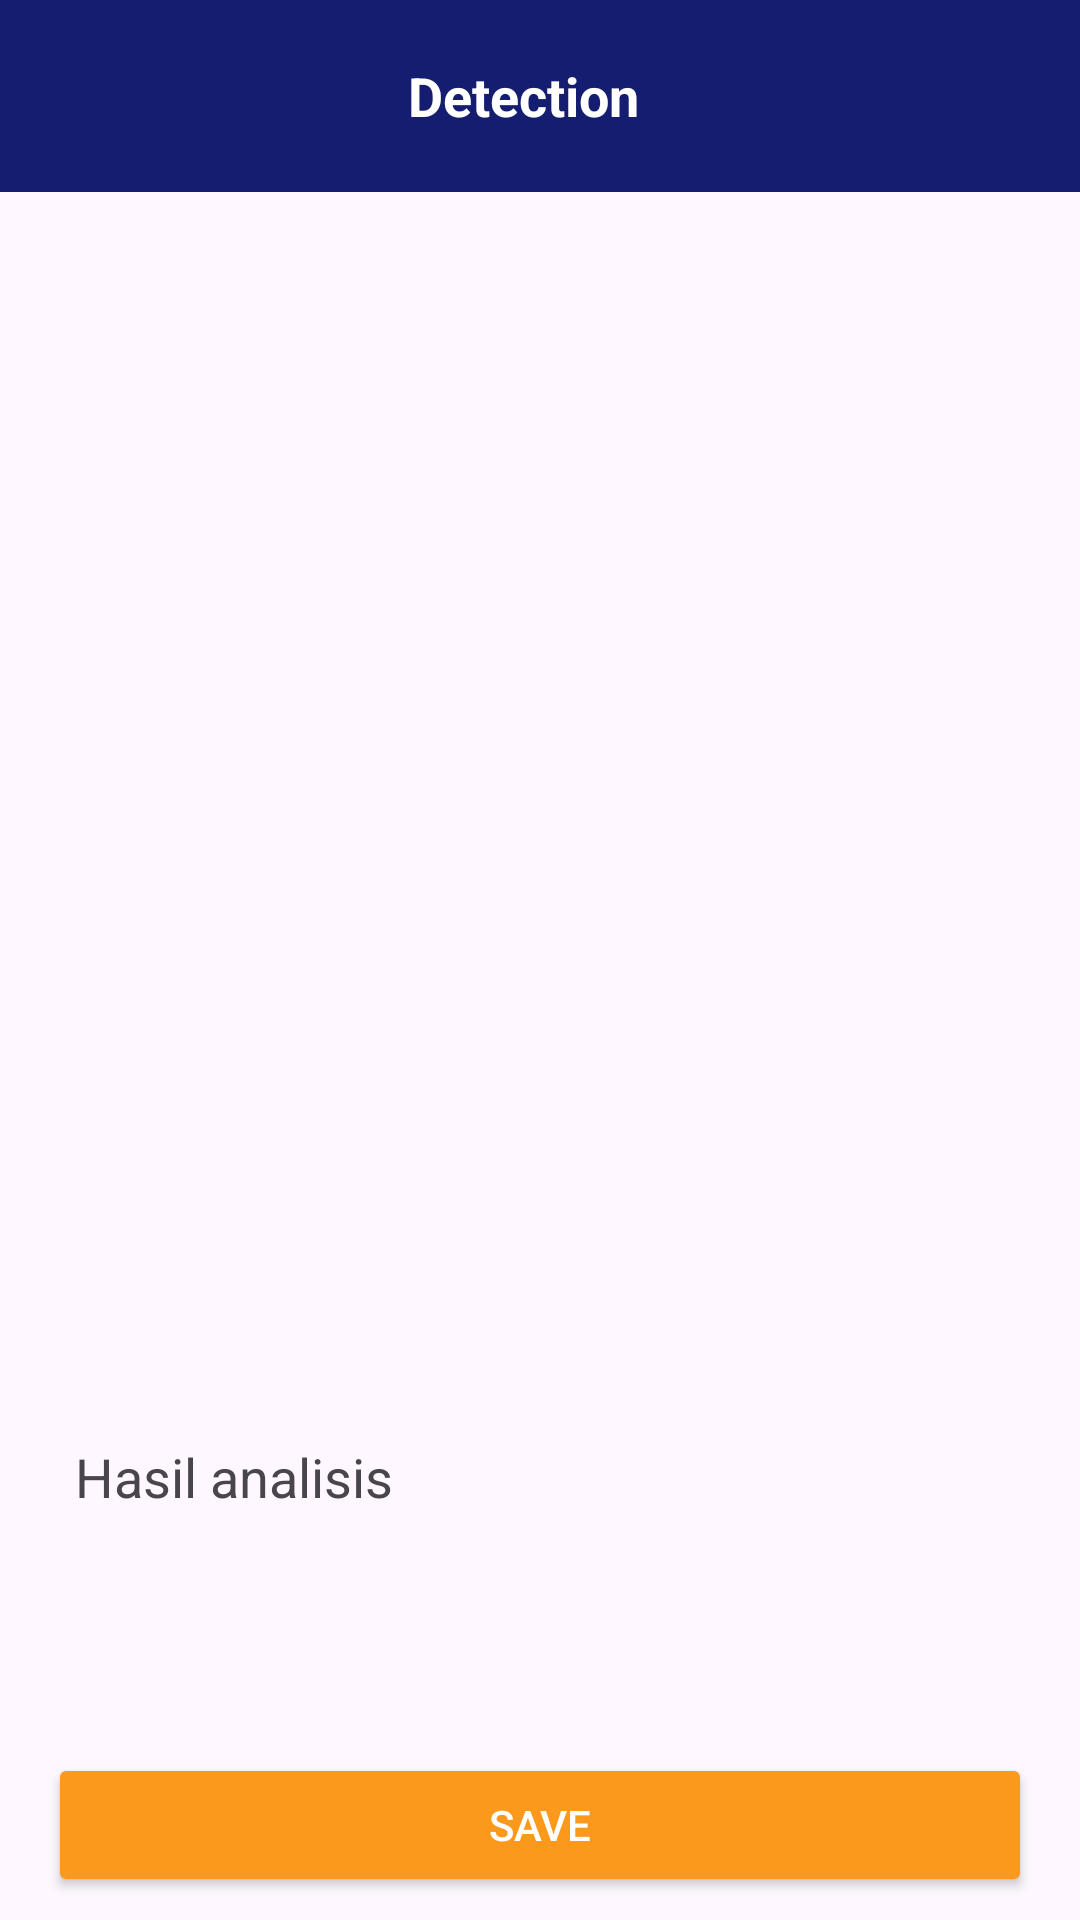

The Android layout XML behind this screen, and the referenced resources:
<!-- AndroidManifest.xml: application theme Theme.WearShare -->
<!-- res/layout/activity_result.xml -->
<?xml version="1.0" encoding="utf-8"?>
<androidx.constraintlayout.widget.ConstraintLayout xmlns:android="http://schemas.android.com/apk/res/android"
    xmlns:app="http://schemas.android.com/apk/res-auto"
    xmlns:tools="http://schemas.android.com/tools"
    android:layout_width="match_parent"
    android:layout_height="match_parent"
    tools:context=".ui.detection.ResultActivity">

    <androidx.appcompat.widget.Toolbar
        android:id="@+id/toolbar"
        android:layout_width="match_parent"
        android:layout_height="?attr/actionBarSize"
        android:background="@color/blue"
        app:layout_constraintEnd_toEndOf="parent"
        app:layout_constraintStart_toStartOf="parent"
        app:layout_constraintTop_toTopOf="parent">

        <ImageView
            android:id="@+id/iv_action_back"
            android:layout_width="wrap_content"
            android:layout_height="wrap_content"
            android:layout_marginEnd="120dp"
            android:src="@drawable/ic_back"
            app:tint="@color/white" />

        <TextView
            android:id="@+id/custom_title"
            android:layout_width="wrap_content"
            android:layout_height="wrap_content"
            android:text="@string/title_detection"
            android:textColor="@color/white"
            android:textSize="18sp"
            android:textStyle="bold"
            android:layout_marginStart="0dp"
            android:layout_marginEnd="0dp"
            android:textAlignment="center"/>
    </androidx.appcompat.widget.Toolbar>

    <ImageView
        android:id="@+id/result_image"
        android:layout_width="0dp"
        android:layout_height="400dp"
        android:scaleType="fitCenter"
        app:srcCompat="@drawable/ic_place_holder"
        app:layout_constraintTop_toBottomOf="@id/toolbar"
        app:layout_constraintStart_toStartOf="parent"
        app:layout_constraintEnd_toEndOf="parent"
        android:layout_marginStart="16dp"
        android:layout_marginTop="16dp"
        android:layout_marginEnd="16dp"/>

    <TextView
        android:id="@+id/analysis_result"
        android:layout_width="0dp"
        android:layout_height="wrap_content"
        android:text="Hasil analisis"
        android:textSize="18sp"
        android:layout_marginStart="25dp"
        android:layout_marginEnd="25dp"
        app:layout_constraintTop_toBottomOf="@id/result_image"
        app:layout_constraintStart_toStartOf="parent"
        app:layout_constraintEnd_toEndOf="parent" />

    <Button
        android:id="@+id/save_button"
        android:layout_width="0dp"
        android:layout_height="wrap_content"
        android:layout_marginStart="16dp"
        android:layout_marginTop="80dp"
        android:layout_marginEnd="16dp"
        android:text="@string/save"
        android:textColor="@color/white"
        android:backgroundTint="@color/yellow"
        app:layout_constraintTop_toBottomOf="@id/analysis_result"
        app:layout_constraintStart_toStartOf="parent"
        app:layout_constraintEnd_toEndOf="parent" />

</androidx.constraintlayout.widget.ConstraintLayout>
<!-- resources referenced by this layout -->
<resources>
  <color name="blue">#151D70</color>
  <color name="white">#FFFFFFFF</color>
  <color name="yellow">#FB991C</color>
  <string name="save">Save</string>
  <string name="title_detection">Detection</string>
  <style name="Theme.WearShare" parent="Theme.Material3.DayNight.NoActionBar">
          
          <item name="colorPrimaryVariant">@color/blue</item>
          <item name="colorOnPrimary">@color/white</item>
          <item name="colorPrimary">@color/blue</item>
          
          <item name="colorSecondaryVariant">@color/teal_700</item>
          <item name="colorOnSecondary">@color/black</item>
          
          <item name="android:statusBarColor">?attr/colorPrimaryVariant</item>
          
      </style>
  <color name="teal_700">#FF018786</color>
  <color name="black">#FF000000</color>
</resources>
